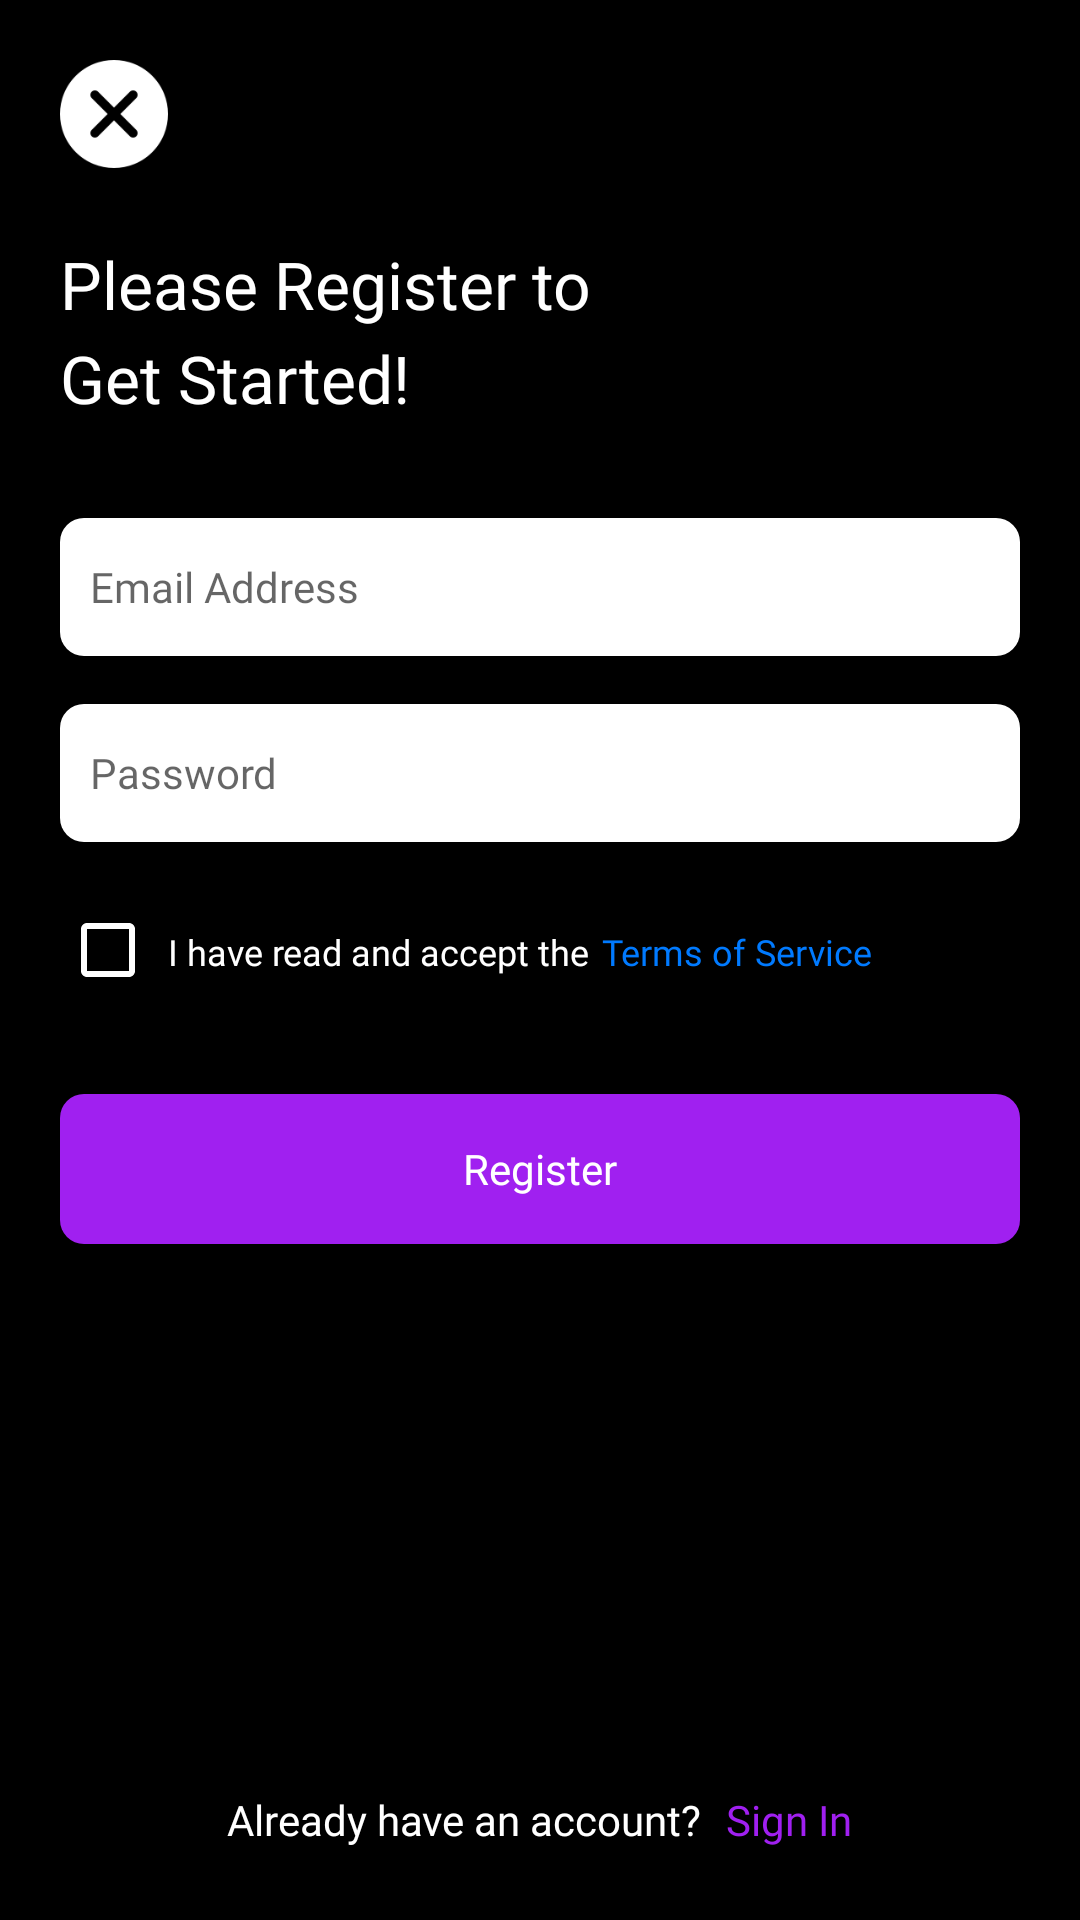

Android layout source for this screen:
<!-- AndroidManifest.xml: application theme Theme.C0ns3nt -->
<!-- res/layout/activity_registration.xml -->
<?xml version="1.0" encoding="utf-8"?>
<RelativeLayout xmlns:android="http://schemas.android.com/apk/res/android"
    xmlns:app="http://schemas.android.com/apk/res-auto"
    xmlns:tools="http://schemas.android.com/tools"
    android:layout_width="match_parent"
    android:layout_height="match_parent"
    android:background="@color/main_color"
    tools:context=".RegistrationActivity">

    <ImageView
        android:layout_width="36dp"
        android:layout_height="36dp"
        android:layout_marginTop="20dp"
        android:layout_marginStart="20dp"
        android:src="@drawable/cancel"
        android:id="@+id/cancel"
        />

    <TextView
        android:id="@+id/lbl1"
        android:layout_width="wrap_content"
        android:layout_height="wrap_content"
        android:layout_below="@+id/cancel"
        android:textColor="@color/white"
        android:layout_marginStart="20sp"
        android:layout_marginEnd="20sp"
        android:textSize="22sp"
        android:layout_marginTop="24dp"
        android:text="Please Register to "
        android:fontFamily="@font/pantonnarrowbold"
        />
    <TextView
        android:id="@+id/lbl2"
        android:layout_width="wrap_content"
        android:layout_height="wrap_content"
        android:layout_below="@+id/lbl1"
        android:textColor="@color/white"
        android:layout_marginStart="20sp"
        android:layout_marginEnd="20sp"
        android:textSize="22sp"
        android:layout_marginTop="2dp"
        android:text="Get Started!"
        android:fontFamily="@font/pantonnarrowbold"
        />

    <EditText
        android:layout_width="match_parent"
        android:layout_height="46dp"
        android:id="@+id/email"
        android:layout_below="@+id/lbl2"
        android:layout_marginTop="32dp"
        android:layout_marginStart="20dp"
        android:layout_marginEnd="20dp"
        android:background="@drawable/btn_back"
        android:backgroundTint="@color/white"
        android:hint="Email Address"
        android:fontFamily="@font/pantonnarrowregular"
        android:textSize="14sp"
        android:paddingStart="10dp"
        android:paddingEnd="10dp"
        android:inputType="textEmailAddress"
        />
    <EditText
        android:layout_width="match_parent"
        android:layout_height="46dp"
        android:id="@+id/password"
        android:layout_below="@+id/email"
        android:layout_marginTop="16dp"
        android:layout_marginStart="20dp"
        android:layout_marginEnd="20dp"
        android:background="@drawable/btn_back"
        android:backgroundTint="@color/white"
        android:hint="Password"
        android:fontFamily="@font/pantonnarrowregular"
        android:textSize="14sp"
        android:paddingStart="10dp"
        android:paddingEnd="10dp"
        android:inputType="textPassword"
        />
   <LinearLayout
       android:id="@+id/termsAndConditionsLL"
       android:layout_width="wrap_content"
       android:layout_height="wrap_content"
       android:layout_marginStart="20dp"
       android:layout_marginEnd="20dp"
       android:layout_below="@+id/password"
       android:layout_marginTop="20dp"
       android:orientation="horizontal"
       >
       <CheckBox
           android:layout_width="wrap_content"
           android:layout_height="wrap_content"
           android:buttonTint="@color/white"
           />
       <TextView
           android:layout_marginStart="4dp"
           android:layout_width="wrap_content"
           android:layout_height="wrap_content"
           android:text="I have read and accept the"
           android:textSize="12sp"
           android:fontFamily="@font/pantonnarrowregular"
           android:textColor="@color/white"
           />
       <TextView
           android:layout_marginStart="4dp"
           android:layout_width="wrap_content"
           android:layout_height="wrap_content"
           android:text="Terms of Service"
           android:textSize="12sp"
           android:fontFamily="@font/pantonnarrowregular"
           android:textColor="#007AFF"
           android:id="@+id/tos"
           />
   </LinearLayout>

    <androidx.appcompat.widget.AppCompatButton
        android:layout_width="match_parent"
        android:layout_height="50dp"
        android:layout_marginTop="32dp"
        android:layout_marginEnd="20dp"
        android:layout_marginStart="20dp"
        android:text="Register"
        android:textColor="@color/white"
        android:textSize="14sp"
        android:fontFamily="@font/pantonnarrowregular"
        android:layout_below="@+id/termsAndConditionsLL"
        android:background="@drawable/btn_back"
        android:backgroundTint="#a020f0"
        android:id="@+id/signUp"
        android:textAllCaps="false"
        />

    <LinearLayout
        android:layout_width="wrap_content"
        android:layout_height="wrap_content"
        android:layout_alignParentBottom="true"
        android:layout_marginBottom="24dp"
        android:layout_centerHorizontal="true"
        android:orientation="horizontal"
        >

        <TextView
            android:layout_width="wrap_content"
            android:layout_height="wrap_content"
            android:text="Already have an account?"
            android:textSize="14sp"
            android:fontFamily="@font/pantonnarrowsemibold"
            android:textColor="@color/white"
            />
        <TextView
            android:layout_width="wrap_content"
            android:layout_height="wrap_content"
            android:text="Sign In"
            android:textSize="14sp"
            android:fontFamily="@font/pantonnarrowsemibold"
            android:textColor="#a020f0"
            android:layout_marginStart="8dp"
            android:id="@+id/signIn"
            />


    </LinearLayout>
</RelativeLayout>
<!-- resources referenced by this layout -->
<resources>
  <color name="main_color">#000000</color>
  <color name="white">#FFFFFFFF</color>
  <!-- drawable btn_back (drawable) -->
  <?xml version="1.0" encoding="utf-8"?>
  <shape android:shape="rectangle"
      xmlns:android="http://schemas.android.com/apk/res/android">
      <corners android:radius="8dp"/>
  
  
  </shape>
  <!-- drawable cancel: png bitmap (drawable, 3609 bytes) -->
  <style name="Theme.C0ns3nt" parent="Theme.AppCompat.DayNight.NoActionBar">
          
          <item name="colorPrimary">@color/purple_500</item>
          <item name="colorPrimaryDark">@color/purple_700</item>
          <item name="colorAccent">@color/teal_200</item>
          
      </style>
  <color name="purple_500">#000000</color>
  <color name="purple_700">#000000</color>
  <color name="teal_200">#FF03DAC5</color>
</resources>
